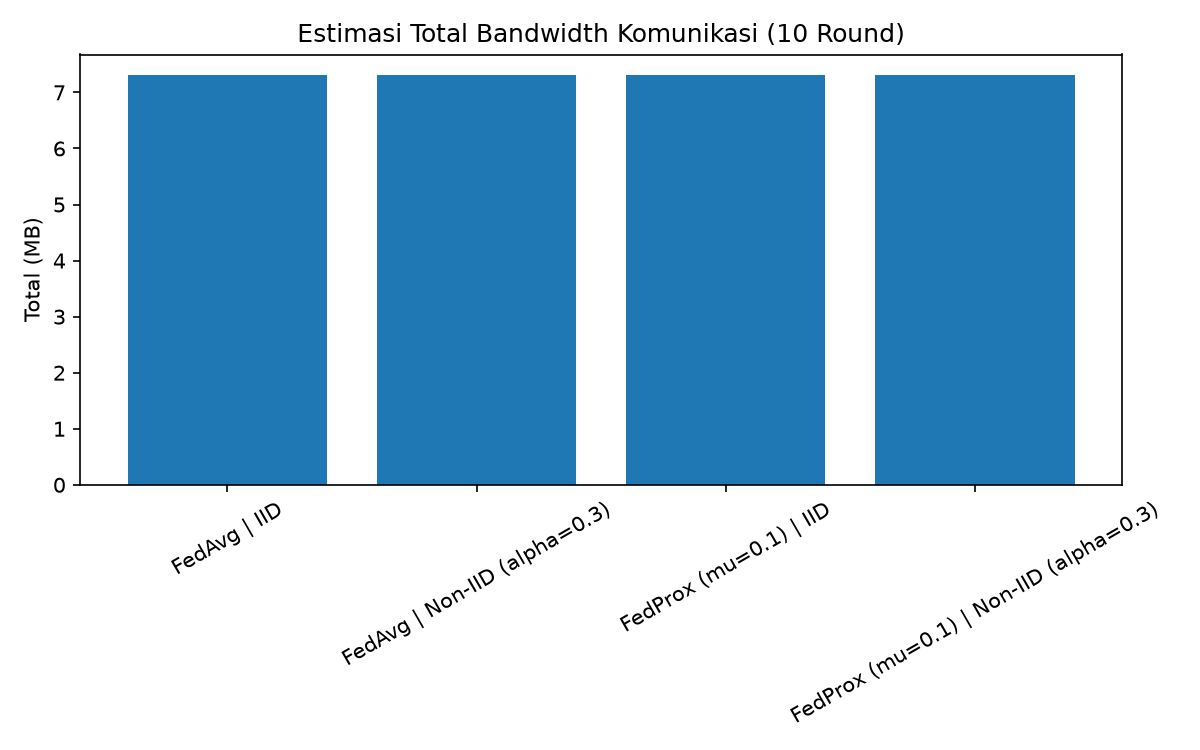

Data behind this chart, as committed beside it:
model_size_bytes, model_size_kb, clients_per_round_fit, clients_per_round_eval, bytes_per_fit_round, bytes_per_eval_round, total_fit_mb, total_eval_mb, total_mb, total_gb, avg_mb_per_round, mode
63880, 62.38, 4, 4, 511040, 255520, 4.874, 2.437, 7.31, 0.007139, 0.731, FedAvg | IID
63880, 62.38, 4, 4, 511040, 255520, 4.874, 2.437, 7.31, 0.007139, 0.731, FedAvg | Non-IID (alpha=0.3)
63880, 62.38, 4, 4, 511040, 255520, 4.874, 2.437, 7.31, 0.007139, 0.731, FedProx (mu=0.1) | IID
63880, 62.38, 4, 4, 511040, 255520, 4.874, 2.437, 7.31, 0.007139, 0.731, FedProx (mu=0.1) | Non-IID (alpha=0.3)
